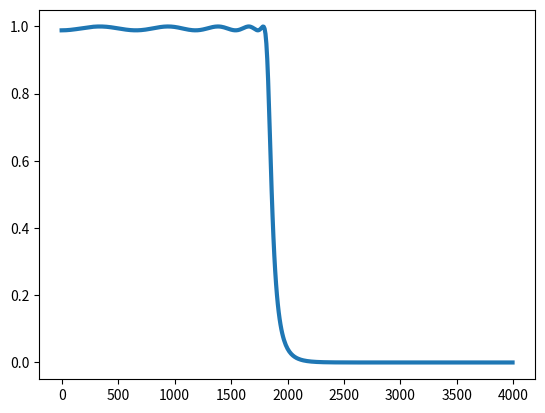

Write Python code to recreate this figure.
import numpy as np  
import scipy.signal as sp
import matplotlib.pyplot as plt

fs = 8000
fc = 2000
ft = 400

rp = 0.1
rs = 50

wp = np.array([fc - ft/2])/(fs/2)
ws = np.array([fc + ft/2])/(fs/2)

N, w = sp.cheb1ord(wp, ws, rp, rs)
# N = 20
b, a = sp.cheby1(N, rp, wp)
w,h = sp.freqz(b, a, worN=512, plot=None)
f = (fs/2) * w / np.pi

print(N)

plt.close('all')
plt.plot(f, abs(h), linewidth = 3)